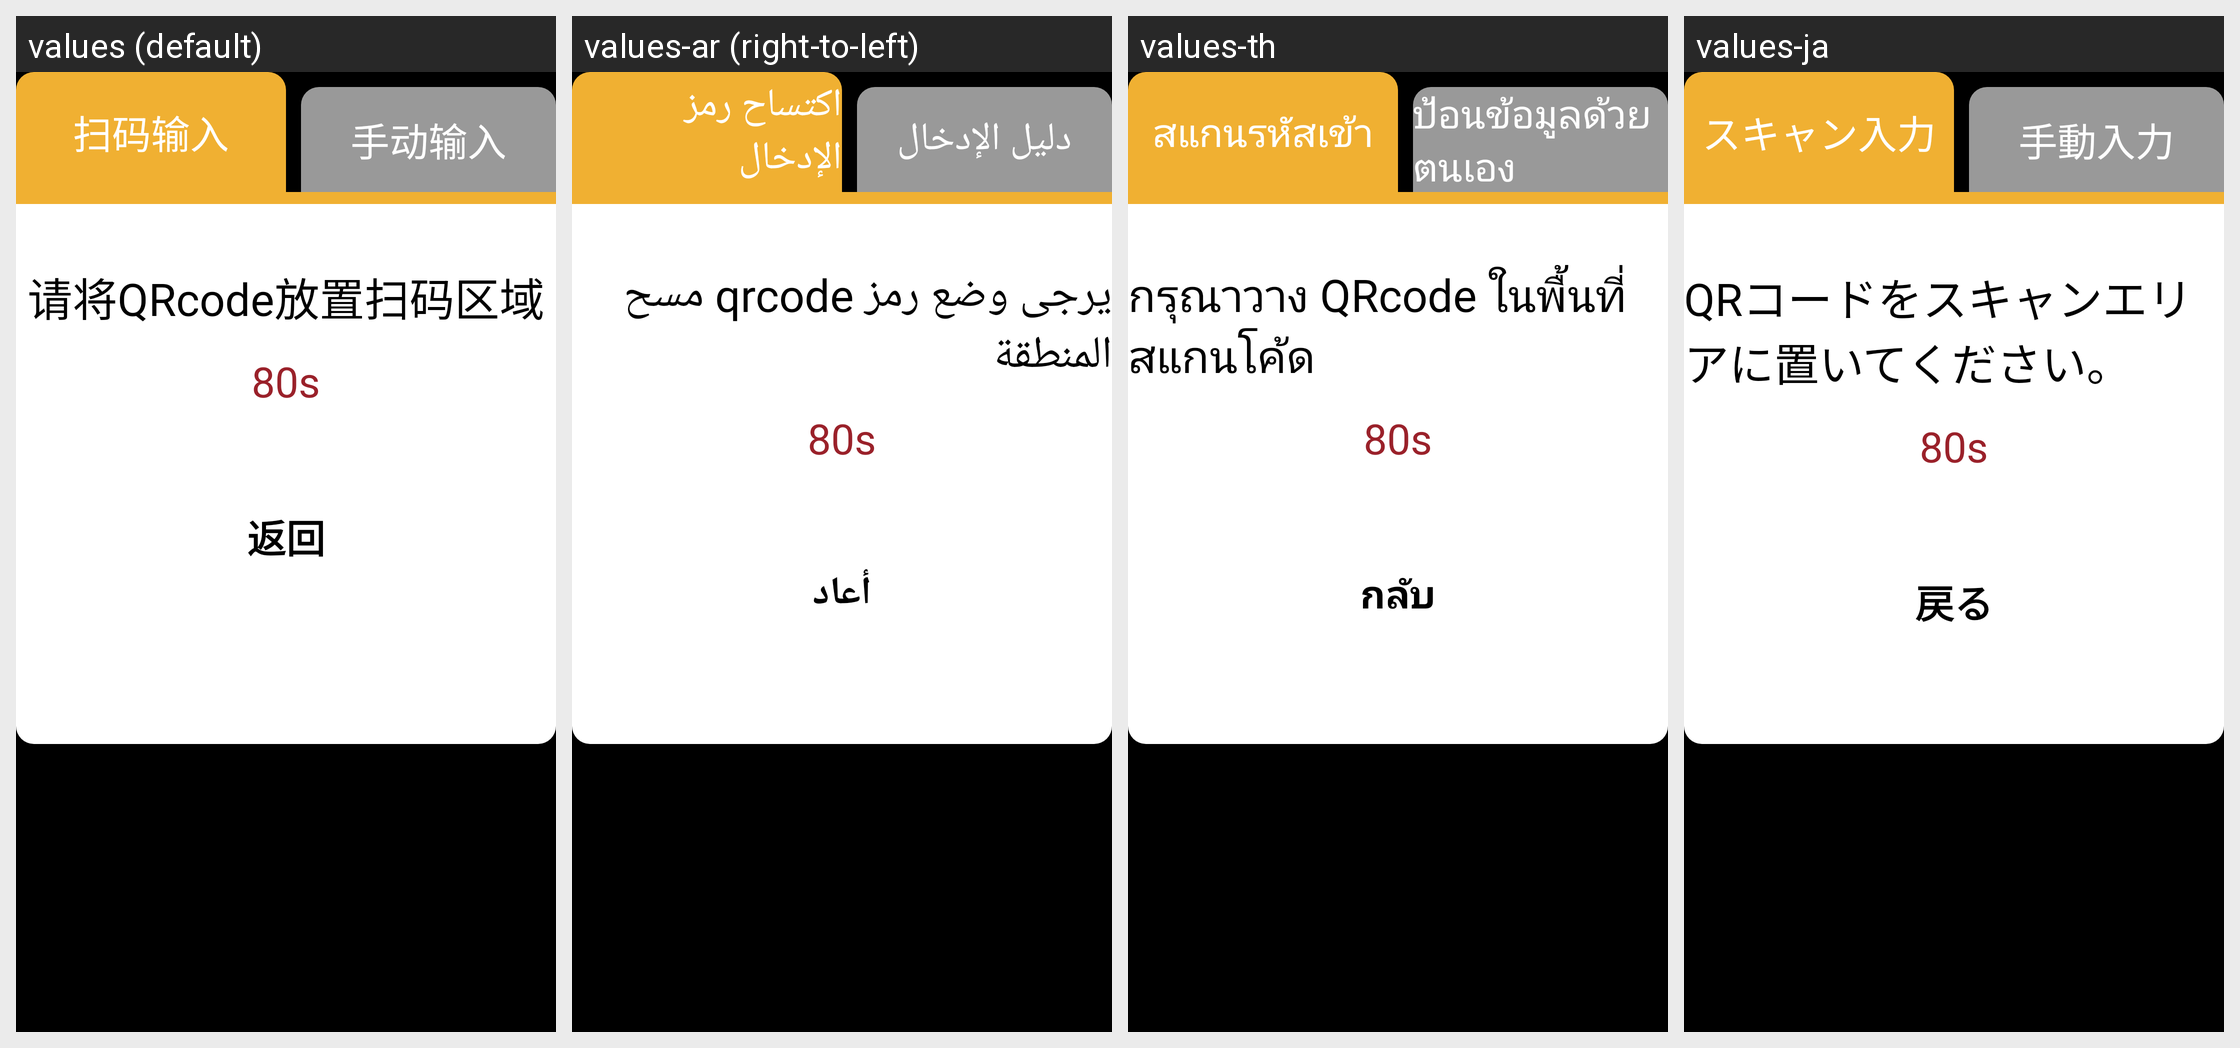

Locale-by-locale string values for the Android screen shown in this grid:
Android screen res/layout/dialog_select_mobile_ticket_type.xml rendered under 4 locales, left to right: values (default), values-ar (right-to-left), values-th, values-ja. Device: Nexus 5 (rendered at 1080×1920; each locale shown at half size, 540×960, under a caption strip naming it); theme JetinnoAppTheme.
Other locales in the repository, not shown: values-az, values-cs, values-de, values-en, values-es, values-fa, values-fr, values-it, values-ka, values-ko, values-ms, values-nl, values-pl, values-pt, values-sk, values-tr, values-tt, values-uz, values-vi, values-zh-rTW.
Strings drawn on this screen, with the default value and each locale's value (text and hints the layout hard-codes, and strings that could not be matched under every locale, appear in the picture but are not listed):

scan_input
  values: 扫码输入
  values-ar: اكتساح رمز الإدخال
  values-th: สแกนรหัสเข้า
  values-ja: スキャン入力

manual_input
  values: 手动输入
  values-ar: دليل الإدخال
  values-th: ป้อนข้อมูลด้วยตนเอง
  values-ja: 手動入力

please_scan_qrcode
  values: 请将QRcode放置扫码区域
  values-ar: يرجى وضع رمز qrcode مسح المنطقة
  values-th: กรุณาวาง QRcode ในพื้นที่สแกนโค้ด
  values-ja: QRコードをスキャンエリアに置いてください。
